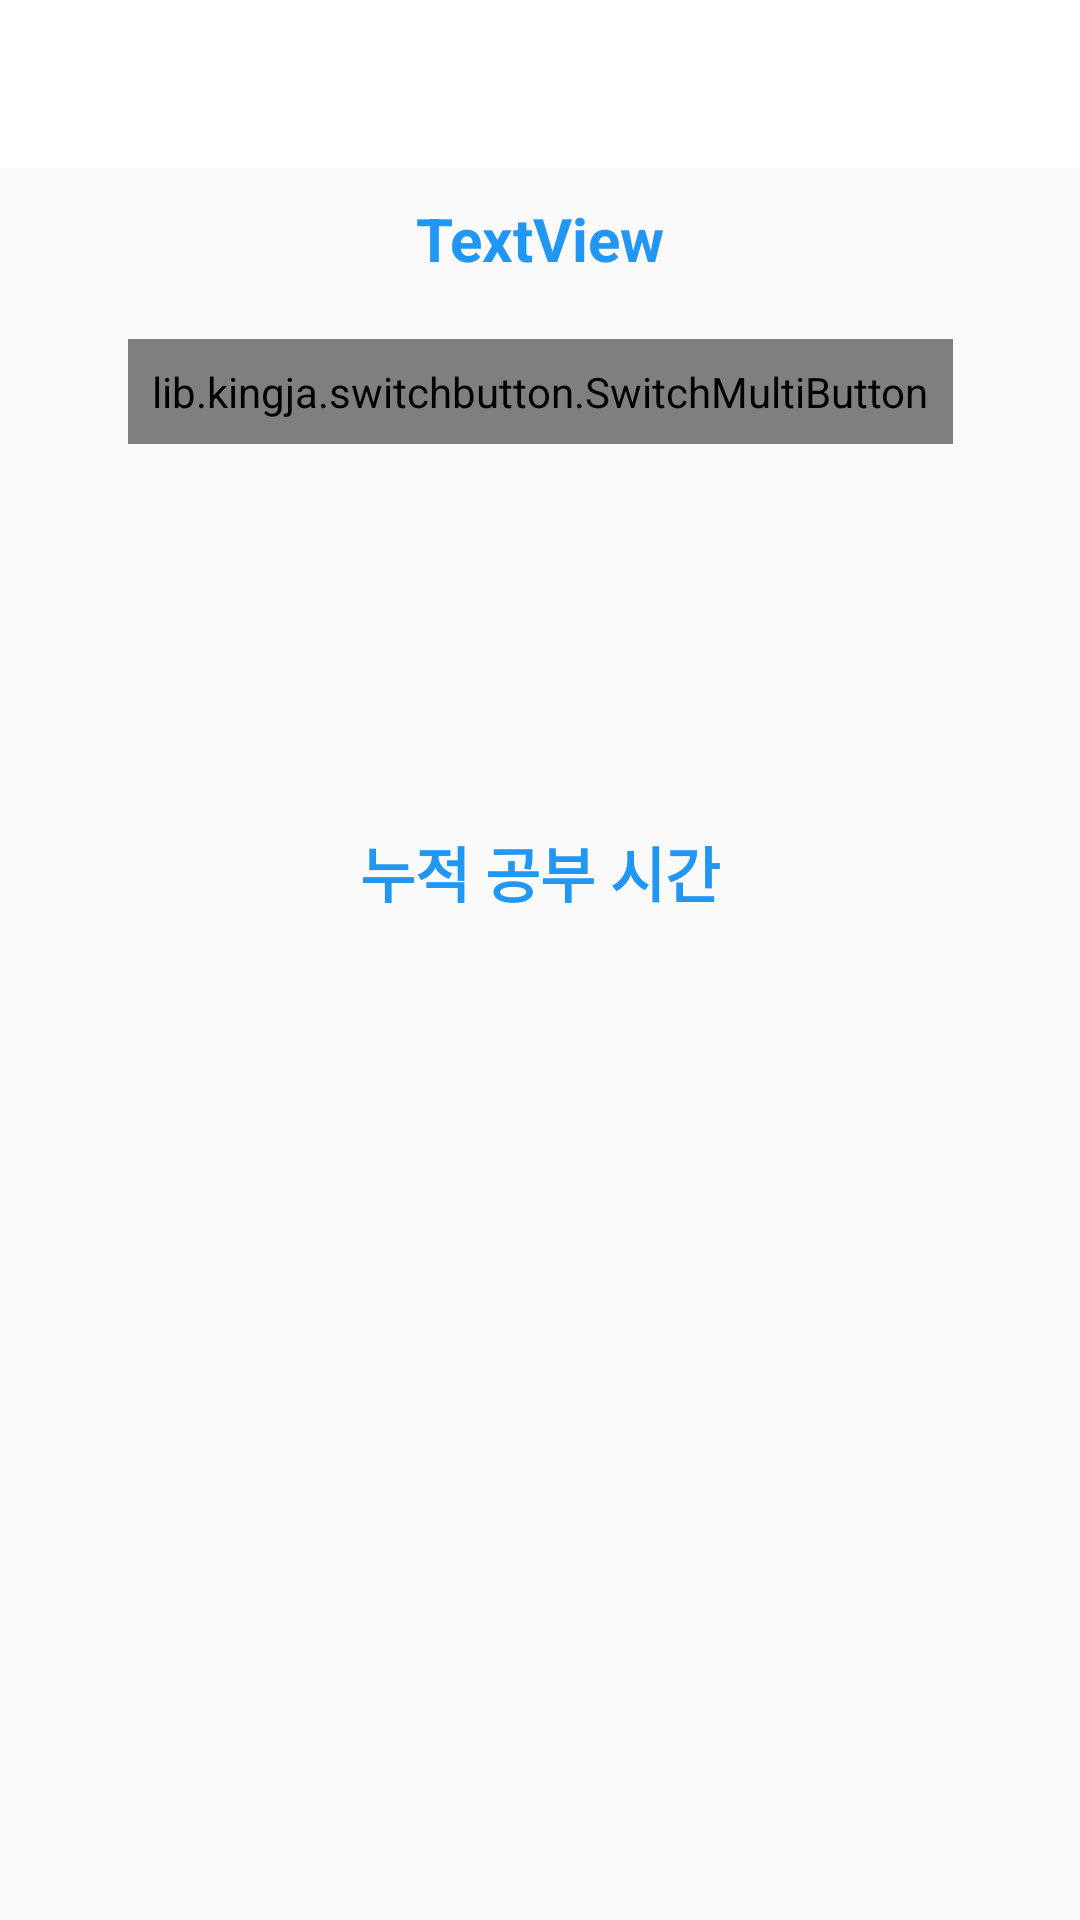

Produce the Android XML layout that renders to this screen, including the resource entries it uses.
<!-- AndroidManifest.xml: application theme Theme.AppCompat.Light.NoActionBar -->
<!-- res/layout/activity_main.xml -->
<?xml version="1.0" encoding="utf-8"?>
<LinearLayout
    xmlns:android="http://schemas.android.com/apk/res/android"
    xmlns:app="http://schemas.android.com/apk/res-auto"
    xmlns:tools="http://schemas.android.com/tools"
    android:layout_width="match_parent"
    android:layout_height="match_parent"
    android:orientation="vertical"
    tools:context=".MainActivity" >

    <androidx.appcompat.widget.Toolbar
        android:id="@+id/toolbar"
        android:layout_width="match_parent"
        android:layout_height="wrap_content"
        android:background="#FFFFFF"
        android:minHeight="?attr/actionBarSize"
        android:theme="?attr/actionBarTheme"  />

    <LinearLayout
        android:layout_width="match_parent"
        android:layout_height="wrap_content"
        android:orientation="horizontal" >

        <TextView
            android:id="@+id/realtime"
            android:layout_width="wrap_content"
            android:layout_height="wrap_content"
            android:layout_weight="1"
            android:text="TextView"
            android:textSize="20sp"
            android:textStyle="bold"
            android:textColor="#2196F3"
            android:gravity="center"
            android:layout_margin="10dp" />

    </LinearLayout>

    <androidx.constraintlayout.widget.ConstraintLayout
        android:layout_width="match_parent"
        android:layout_height="wrap_content" >

        
        <lib.kingja.switchbutton.SwitchMultiButton
            android:id="@+id/switchButton"
            android:layout_width="wrap_content"
            android:layout_height="wrap_content"
            android:layout_margin="10dp"
            android:padding="8dp"
            app:layout_constraintBottom_toBottomOf="parent"
            app:layout_constraintEnd_toEndOf="parent"
            app:layout_constraintStart_toStartOf="parent"
            app:layout_constraintTop_toTopOf="parent"
            app:selectedColor="#2196F3"
            app:selectedTab="0"
            app:strokeRadius="5dp"
            app:strokeWidth="1dp"
            app:switchTabs="@array/switch_tabs"
            app:textSize="14sp" />

    </androidx.constraintlayout.widget.ConstraintLayout>

    <FrameLayout
        android:id="@+id/fragment_change"
        android:layout_width="match_parent"
        android:layout_height="match_parent"
        android:layout_weight="2">

    </FrameLayout>

    <LinearLayout
        android:layout_width="match_parent"
        android:layout_height="match_parent"
        android:orientation="vertical"
        android:layout_weight="1">

        <LinearLayout
            android:layout_width="match_parent"
            android:layout_height="wrap_content"
            android:orientation="vertical" >

            <TextView
                android:layout_width="wrap_content"
                android:layout_height="wrap_content"
                android:layout_weight="1"
                android:text="누적 공부 시간"
                android:textSize="20sp"
                android:textStyle="bold"
                android:textColor="#2196F3"
                android:layout_gravity="center"
                android:layout_margin="10dp" />

            <TextView
                android:id="@+id/total"
                android:layout_width="wrap_content"
                android:layout_height="wrap_content"
                android:layout_weight="1"
                android:textSize="20sp"
                android:textStyle="bold"
                android:textColor="#2196F3"
                android:layout_gravity="center"
                android:layout_margin="10dp" />

        </LinearLayout>

        <LinearLayout
            android:layout_width="match_parent"
            android:layout_height="match_parent"
            android:orientation="horizontal" >

            

            

            <FrameLayout
                android:id="@+id/book"
                android:layout_width="match_parent"
                android:layout_height="match_parent"
                android:layout_weight="1">

            </FrameLayout>

            <FrameLayout
                android:id="@+id/ani"
                android:layout_width="match_parent"
                android:layout_height="match_parent"
                android:layout_weight="1">

            </FrameLayout>


        </LinearLayout>

    </LinearLayout>


</LinearLayout>
<!-- resources referenced by this layout -->
<resources>
  <string-array name="switch_tabs">
          <item>스톱워치</item>
          <item>타이머</item>
      </string-array>
</resources>
